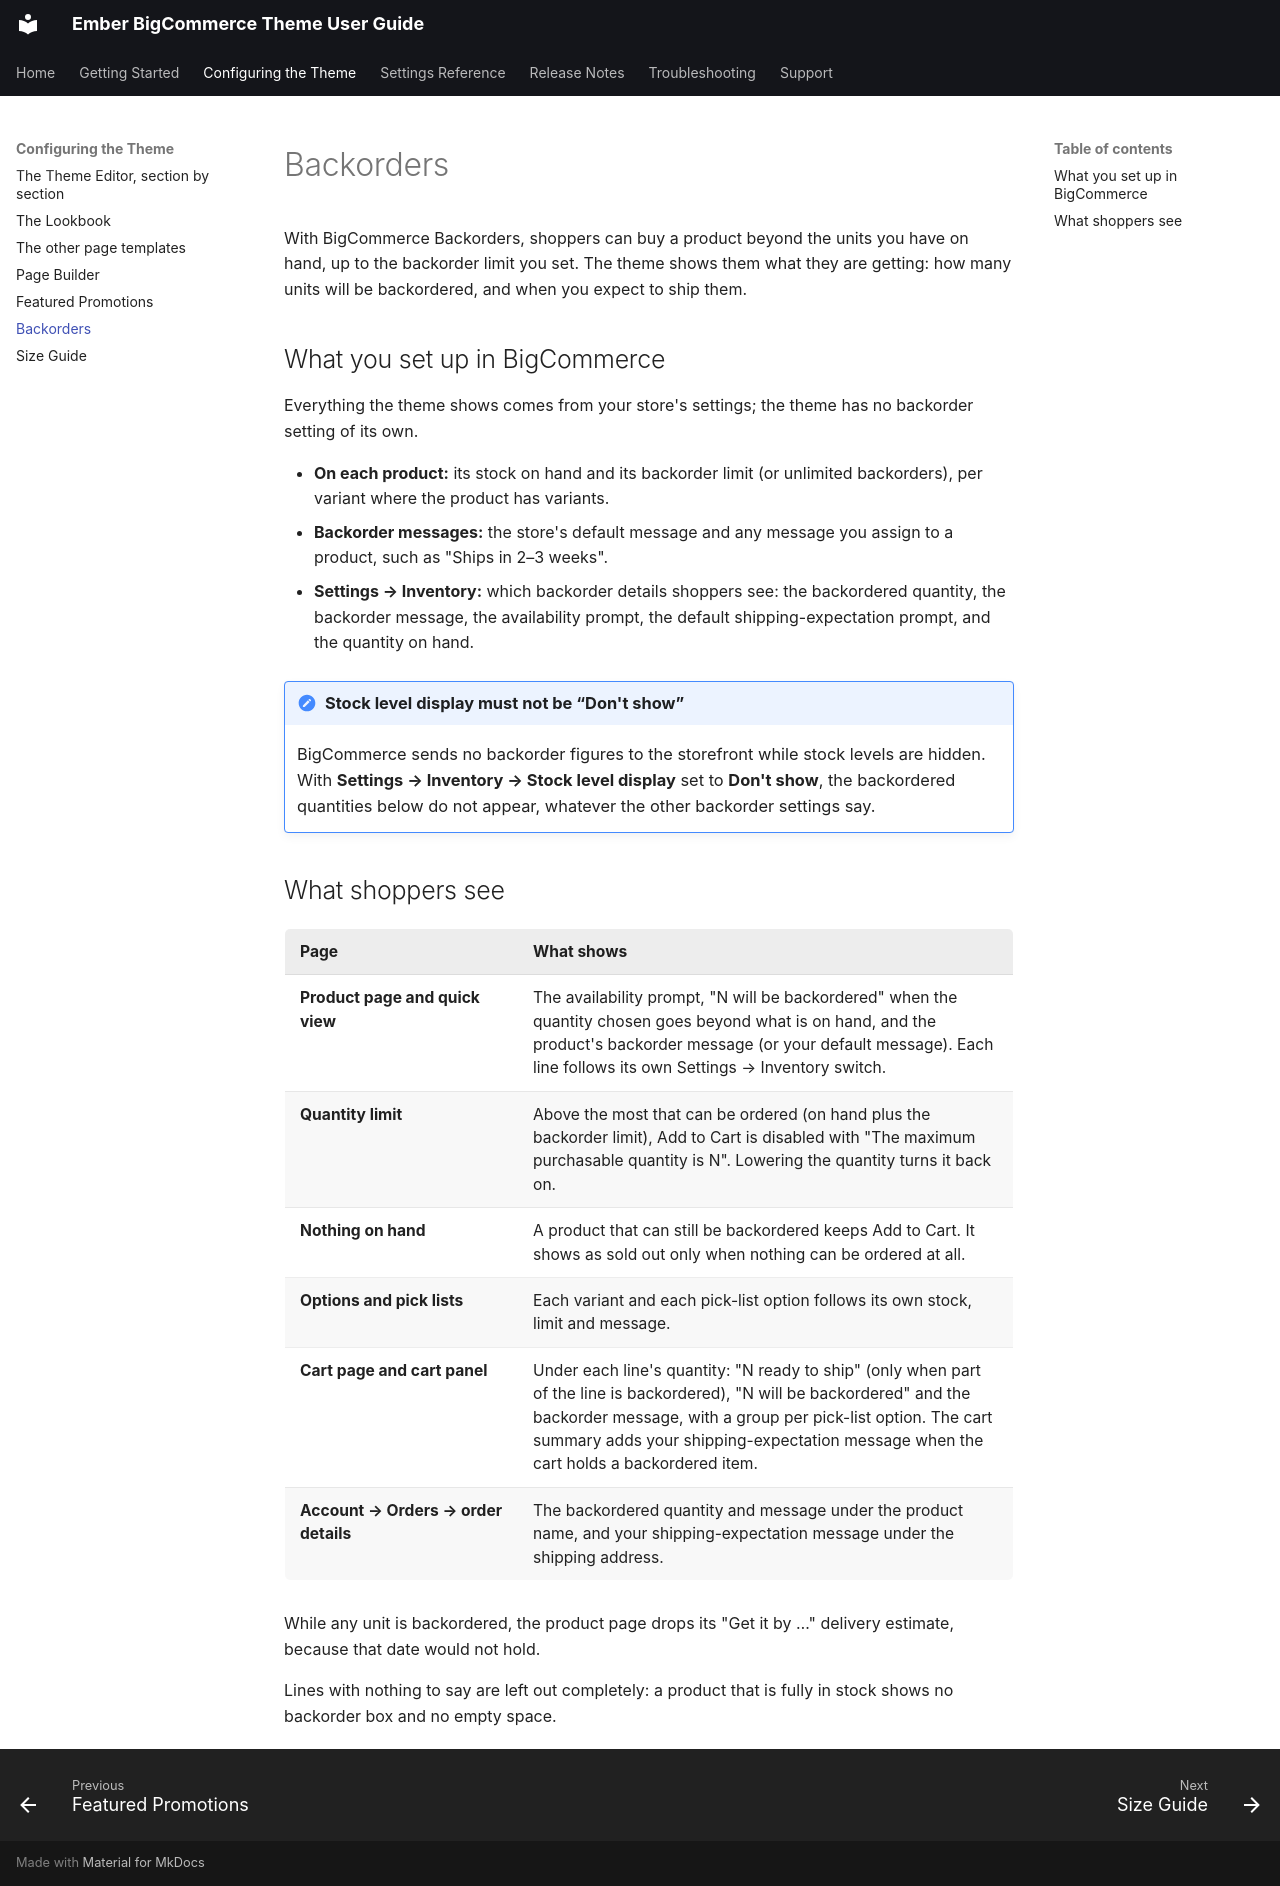

repository: tvlgiao/bc-ember-docs · page: usage/backorders.html · generator: mkdocs

# Backorders

With BigCommerce Backorders, shoppers can buy a product beyond the units you have on
hand, up to the backorder limit you set. The theme shows them what they are getting: how
many units will be backordered, and when you expect to ship them.

## What you set up in BigCommerce

Everything the theme shows comes from your store's settings; the theme has no backorder
setting of its own.

- **On each product:** its stock on hand and its backorder limit (or unlimited
  backorders), per variant where the product has variants.
- **Backorder messages:** the store's default message and any message you assign to a
  product, such as "Ships in 2–3 weeks".
- **Settings → Inventory:** which backorder details shoppers see: the backordered
  quantity, the backorder message, the availability prompt, the default
  shipping-expectation prompt, and the quantity on hand.

!!! note "Stock level display must not be “Don't show”"
    BigCommerce sends no backorder figures to the storefront while stock levels are
    hidden. With **Settings → Inventory → Stock level display** set to **Don't show**,
    the backordered quantities below do not appear, whatever the other backorder
    settings say.

## What shoppers see

| Page | What shows |
| --- | --- |
| **Product page and quick view** | The availability prompt, "N will be backordered" when the quantity chosen goes beyond what is on hand, and the product's backorder message (or your default message). Each line follows its own Settings → Inventory switch. |
| **Quantity limit** | Above the most that can be ordered (on hand plus the backorder limit), Add to Cart is disabled with "The maximum purchasable quantity is N". Lowering the quantity turns it back on. |
| **Nothing on hand** | A product that can still be backordered keeps Add to Cart. It shows as sold out only when nothing can be ordered at all. |
| **Options and pick lists** | Each variant and each pick-list option follows its own stock, limit and message. |
| **Cart page and cart panel** | Under each line's quantity: "N ready to ship" (only when part of the line is backordered), "N will be backordered" and the backorder message, with a group per pick-list option. The cart summary adds your shipping-expectation message when the cart holds a backordered item. |
| **Account → Orders → order details** | The backordered quantity and message under the product name, and your shipping-expectation message under the shipping address. |

While any unit is backordered, the product page drops its "Get it by …" delivery
estimate, because that date would not hold.

Lines with nothing to say are left out completely: a product that is fully in stock
shows no backorder box and no empty space.
